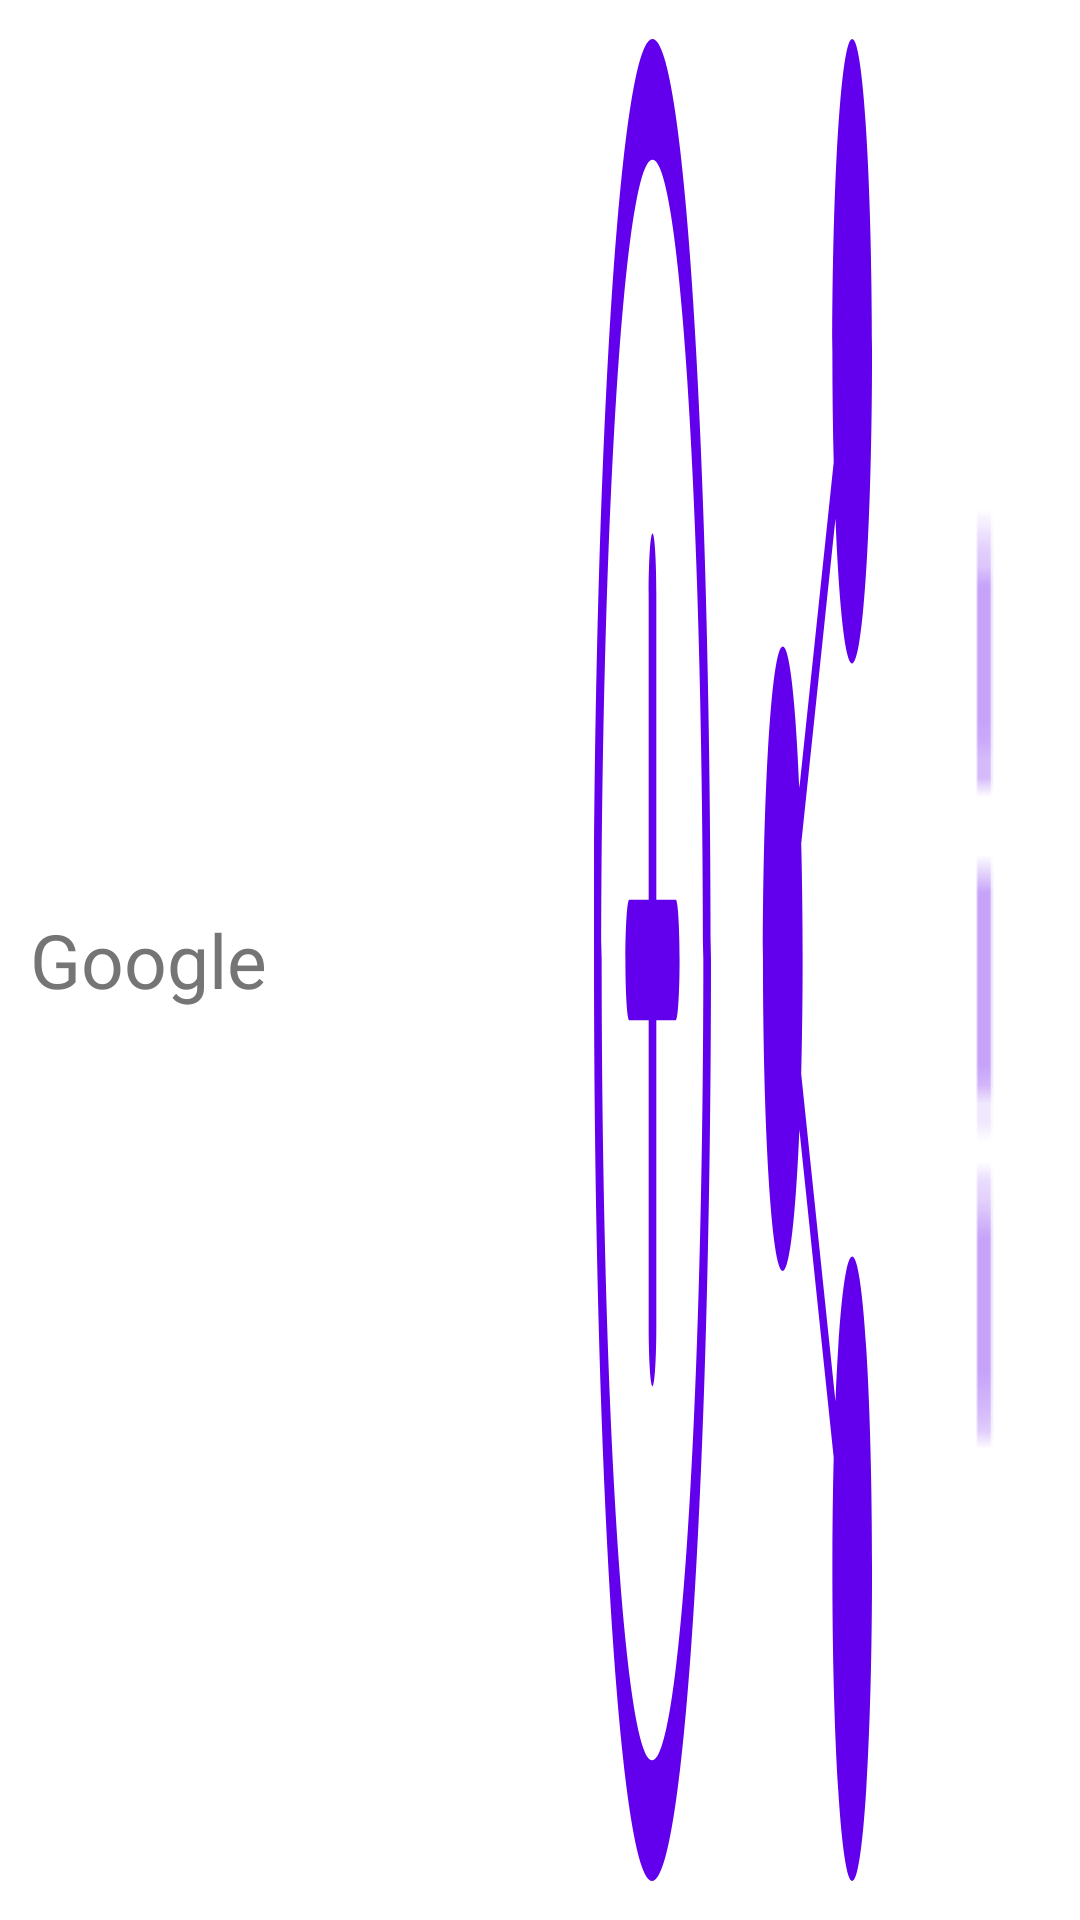

Layout XML and referenced resources for this Android screen:
<!-- AndroidManifest.xml: fallback theme Theme.MaterialComponents.DayNight.NoActionBar -->
<!-- res/layout/title_bar.xml -->
<?xml version="1.0" encoding="utf-8"?>
<LinearLayout xmlns:android="http://schemas.android.com/apk/res/android"
    xmlns:app="http://schemas.android.com/apk/res-auto"
    android:id="@+id/hr_ll"
    android:layout_width="match_parent"
    android:layout_height="@dimen/title_bar_size"
    android:orientation="horizontal"
    android:background="#ffffff"
    android:weightSum="100">

    <TextView
        android:id="@+id/txtview"
        android:layout_width="0dp"
        android:layout_height="match_parent"
        android:layout_marginStart="10dp"
        android:layout_weight="50"
        android:gravity="center_vertical"
        android:maxLines="1"
        android:text="Google"
        android:textColor="@color/colorPrimary"
        android:textSize="25sp" />

    <LinearLayout
        android:layout_width="0dp"
        android:layout_height="match_parent"
        android:layout_weight="50"
        android:orientation="horizontal"
        android:padding="5dp"
        android:weightSum="3">

        <Button
            android:id="@+id/add_bookmark"
            android:layout_width="0dp"
            android:layout_height="match_parent"
            android:layout_weight="1"
            android:layout_margin="8dp"
            android:scaleType="centerInside"
            android:background="@drawable/ic_menu_add" />

        <Button
            android:id="@+id/share_url"
            android:layout_width="0dp"
            android:layout_height="match_parent"
            android:layout_weight="1"
            android:layout_margin="8dp"
            android:scaleType="centerInside"
            android:background="@drawable/ic_share"/>

        <Button
            android:id="@+id/overflow_menu"
            android:layout_width="0dp"
            android:layout_height="match_parent"
            android:layout_weight="1"
            android:layout_margin="8dp"
            android:scaleType="centerInside"
            android:background="@drawable/ic_action_overflow"/>
    </LinearLayout>
</LinearLayout>
<!-- resources referenced by this layout -->
<resources>
  <color name="colorPrimary">#757575</color>
  <dimen name="title_bar_size">56dp</dimen>
  <!-- drawable ic_action_overflow (drawable) -->
  <vector android:autoMirrored="true" android:height="24dp"
      android:viewportHeight="95.0" android:viewportWidth="95.0"
      android:width="24dp" xmlns:android="http://schemas.android.com/apk/res/android">
      <path android:fillColor="#757575" android:pathData="M60,23V2c0,-1.11 -0.9,-2 -2,-2H37c-1.1,0 -2,0.89 -2,2v21c0,1.11 0.9,2 2,2h21C59.1,25 60,24.1 60,23z"/>
      <path android:fillColor="#757575" android:pathData="M60,58V37c0,-1.11 -0.9,-2 -2,-2H37c-1.1,0 -2,0.89 -2,2v21c0,1.11 0.9,2 2,2h21C59.1,60 60,59.1 60,58z"/>
      <path android:fillColor="#757575" android:pathData="M60,93V72c0,-1.11 -0.9,-2 -2,-2H37c-1.1,0 -2,0.89 -2,2v21c0,1.11 0.9,2 2,2h21C59.1,95 60,94.11 60,93z"/>
  </vector>
  <!-- drawable ic_menu_add (drawable) -->
  <vector android:autoMirrored="true" android:height="24dp"
      android:viewportHeight="400.0" android:viewportWidth="400.0"
      android:width="24dp" xmlns:android="http://schemas.android.com/apk/res/android">
      <path android:fillColor="#757575" android:pathData="M200,0C89.7,0 0,89.7 0,200c0,110.3 89.7,200 200,200C310.3,400 400,310.3 400,200C400,89.7 310.3,0 200,0zM200,373.8C104.2,373.8 26.2,295.8 26.2,200c0,-95.8 78,-173.8 173.8,-173.8c95.8,0 173.8,78 173.8,173.8C373.8,295.8 295.8,373.8 200,373.8z"/>
      <path android:fillColor="#757575" android:pathData="M279.5,186.9h-66.4V120.5c0,-7.2 -5.9,-13.1 -13.1,-13.1s-13.1,5.9 -13.1,13.1v66.4h-66.4c-7.2,0 -13.1,5.9 -13.1,13.1c0,7.2 5.9,13.1 13.1,13.1h66.4v66.4c0,7.2 5.9,13.1 13.1,13.1c7.2,0 13.1,-5.9 13.1,-13.1v-66.4h66.4c7.2,0 13.1,-5.9 13.1,-13.1C292.6,192.8 286.7,186.9 279.5,186.9z"/>
  </vector>
  <!-- drawable ic_share (drawable) -->
  <vector android:autoMirrored="true" android:height="24dp"
      android:viewportHeight="59.0" android:viewportWidth="59.0"
      android:width="24dp" xmlns:android="http://schemas.android.com/apk/res/android">
      <path android:fillColor="#757575" android:pathData="M47,39c-2.67,0 -5.18,1.04 -7.07,2.93c-0.52,0.52 -0.98,1.1 -1.37,1.71l-17.28,-10.49C21.74,32.01 22,30.76 22,29.46c0,-1.3 -0.26,-2.55 -0.71,-3.69l17.28,-10.41C40.35,18.14 43.46,20 47,20c5.51,0 10,-4.49 10,-10S52.51,0 47,0S37,4.49 37,10c0,1.26 0.24,2.45 0.67,3.56L20.36,23.99c-1.79,-2.72 -4.87,-4.53 -8.36,-4.53c-5.51,0 -10,4.49 -10,10s4.49,10 10,10c3.49,0 6.57,-1.8 8.36,-4.53L37.66,45.43C37.23,46.56 37,47.76 37,49c0,2.67 1.04,5.18 2.93,7.07C41.82,57.96 44.33,59 47,59s5.18,-1.04 7.07,-2.93C55.96,54.18 57,51.67 57,49s-1.04,-5.18 -2.93,-7.07C52.18,40.04 49.67,39 47,39z"/>
  </vector>
</resources>
